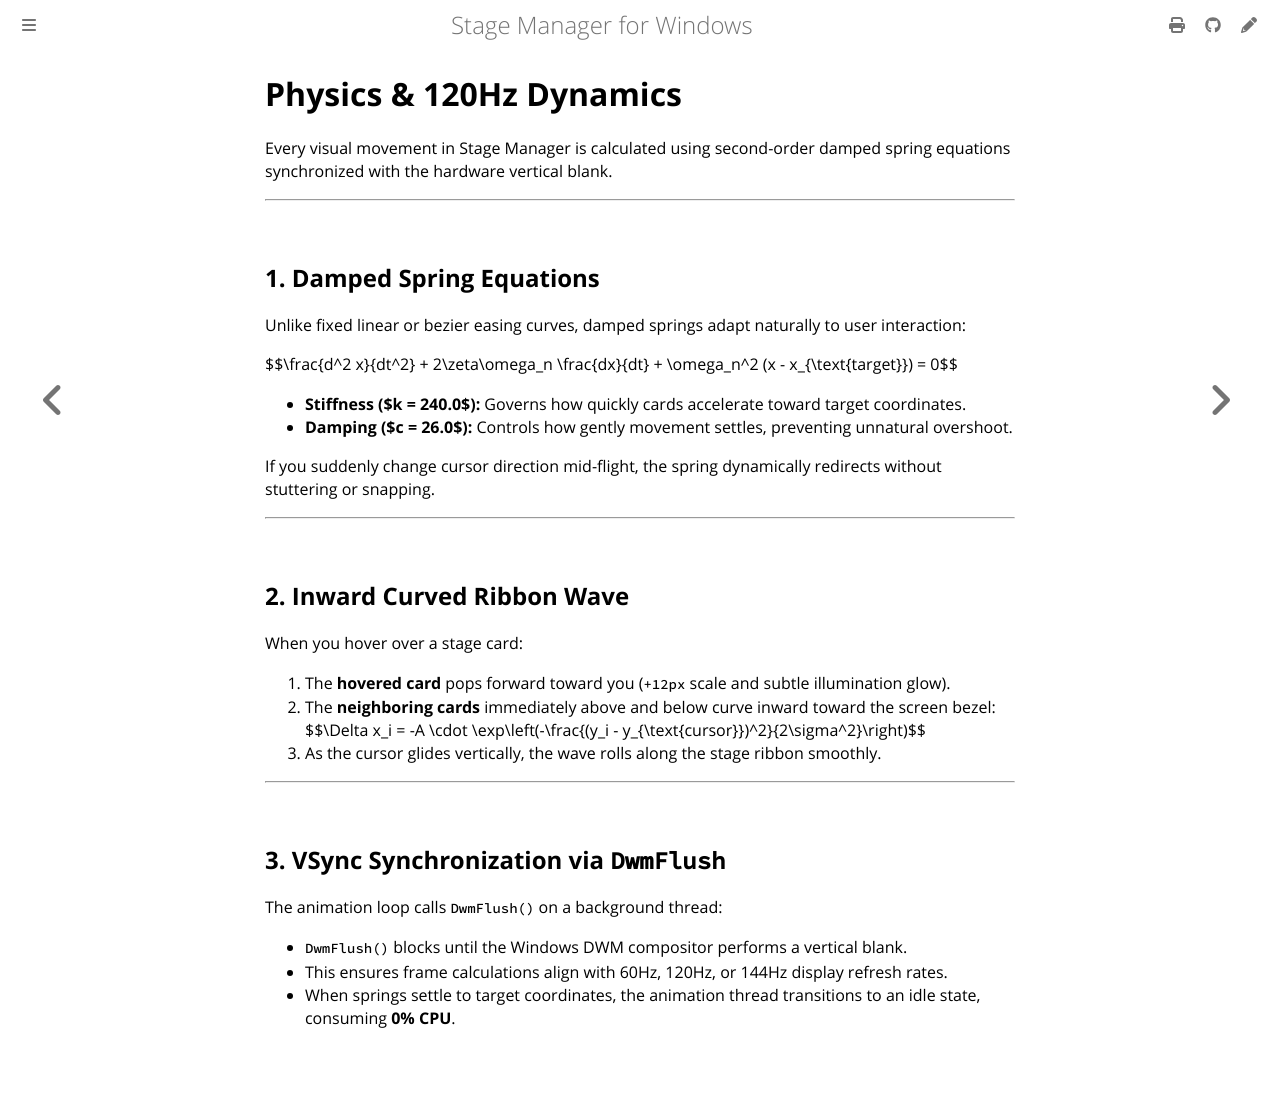

repository: fruitsaladwindowsai-zammy/Stage-manager-Rust · page: physics.html · generator: mdbook

# Physics & 120Hz Dynamics

Every visual movement in Stage Manager is calculated using second-order damped spring equations synchronized with the hardware vertical blank.

---

## 1. Damped Spring Equations

Unlike fixed linear or bezier easing curves, damped springs adapt naturally to user interaction:

$$\frac{d^2 x}{dt^2} + 2\zeta\omega_n \frac{dx}{dt} + \omega_n^2 (x - x_{\text{target}}) = 0$$

- **Stiffness ($k = 240.0$):** Governs how quickly cards accelerate toward target coordinates.
- **Damping ($c = 26.0$):** Controls how gently movement settles, preventing unnatural overshoot.

If you suddenly change cursor direction mid-flight, the spring dynamically redirects without stuttering or snapping.

---

## 2. Inward Curved Ribbon Wave

When you hover over a stage card:
1. The **hovered card** pops forward toward you (`+12px` scale and subtle illumination glow).
2. The **neighboring cards** immediately above and below curve inward toward the screen bezel:
   $$\Delta x_i = -A \cdot \exp\left(-\frac{(y_i - y_{\text{cursor}})^2}{2\sigma^2}\right)$$
3. As the cursor glides vertically, the wave rolls along the stage ribbon smoothly.

---

## 3. VSync Synchronization via `DwmFlush`

The animation loop calls `DwmFlush()` on a background thread:
- `DwmFlush()` blocks until the Windows DWM compositor performs a vertical blank.
- This ensures frame calculations align with 60Hz, 120Hz, or 144Hz display refresh rates.
- When springs settle to target coordinates, the animation thread transitions to an idle state, consuming **0% CPU**.
